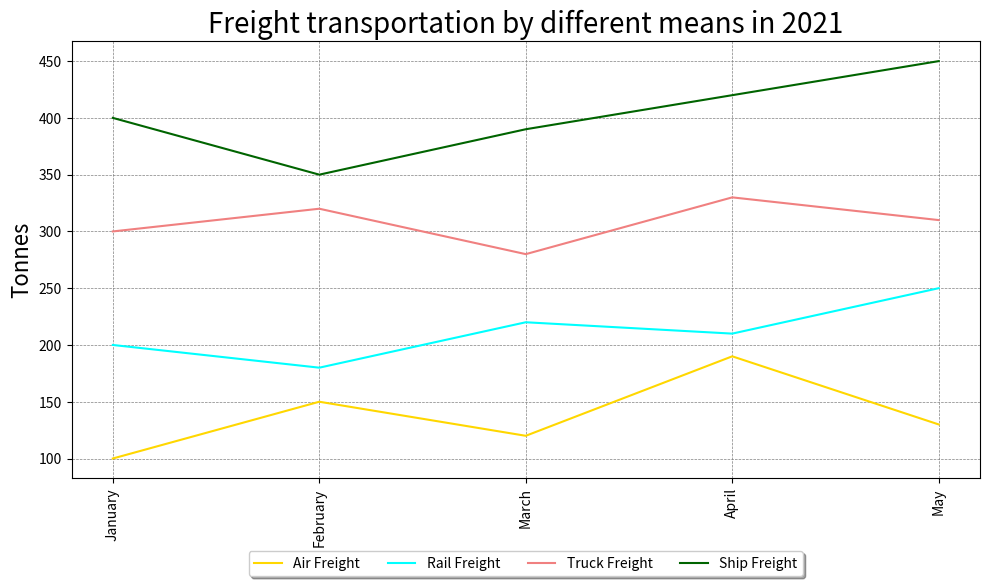

Write the Python code that produced this figure. (Note: this script raises an exception after producing the figure.)

import matplotlib.pyplot as plt
import numpy as np
 
# Data
Month= ['January', 'February', 'March', 'April', 'May']
Air_Freight = [100, 150, 120, 190, 130]
Rail_Freight = [200, 180, 220, 210, 250]
Truck_Freight = [300, 320, 280, 330, 310]
Ship_Freight = [400, 350, 390, 420, 450]
 
# Plot
fig, ax = plt.subplots(figsize=(10,6))
ax.plot(Month, Air_Freight, label='Air Freight', color='#FFD700')
ax.plot(Month, Rail_Freight, label='Rail Freight', color='#00FFFF')
ax.plot(Month, Truck_Freight, label='Truck Freight', color='#F08080')
ax.plot(Month, Ship_Freight, label='Ship Freight', color='#006400')

# Change the tick labels of x-axis
plt.xticks(np.arange(len(Month)), Month, rotation=90)

# Add legend
ax.legend(loc='upper center', bbox_to_anchor=(0.5, -0.15),
          fancybox=True, shadow=True, ncol=5)

# Title & Axis
ax.set_title('Freight transportation by different means in 2021', fontsize=20)
ax.set_xlabel('Month', fontsize=16)
ax.set_ylabel('Tonnes', fontsize=16)

# Grid
ax.grid(linestyle='--', linewidth=0.5, color='gray')

# Tight Layout
fig.tight_layout()

# Save
fig.savefig('line chart/png/163.png')

# Clear
plt.clf()
